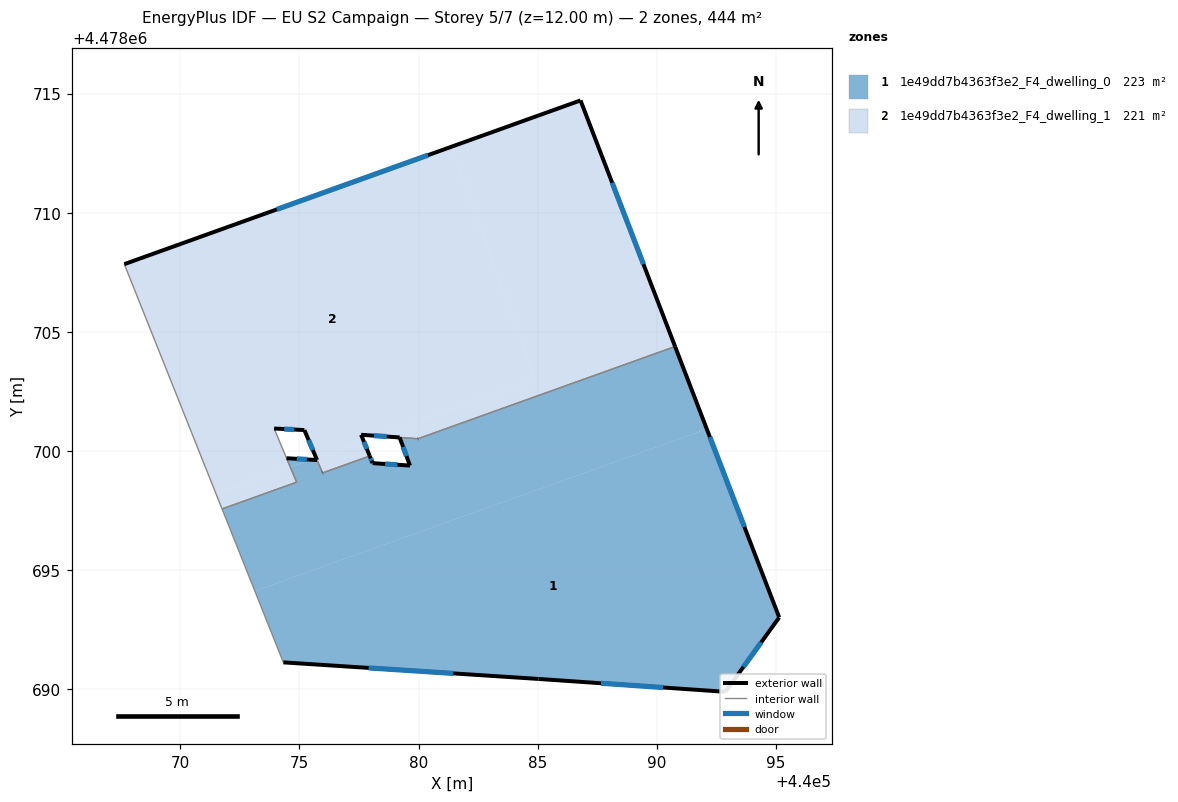
=== STOREY PLAN SPEC (per zone: floor XY polygon, exterior-wall plan segments, windows/doors) ===
zone 1: 1e49dd7b4363f3e2_F4_dwelling_0  (222.8 m²)
  floor: (440075.48, 4478699.64) (440074.46, 4478699.70) (440074.62, 4478699.33)
  floor: (440092.10, 4478700.93) (440090.77, 4478704.39) (440079.97, 4478700.52) (440079.21, 4478700.57) (440079.64, 4478699.39) (440078.07, 4478699.49) (440077.95, 4478699.79) (440075.97, 4478699.08) (440075.74, 4478699.62) (440075.48, 4478699.64) (440074.62, 4478699.33) (440074.88, 4478698.69) (440071.75, 4478697.57) (440073.13, 4478694.13)
  floor: (440092.89, 4478689.89) (440095.14, 4478693.02) (440092.10, 4478700.93) (440073.13, 4478694.13) (440074.33, 4478691.13) (440085.04, 4478690.43)
  exterior wall: (440074.46, 4478699.70) – (440075.74, 4478699.62)  [1.3 m]
    window: (440074.89, 4478699.67) – (440075.31, 4478699.65)  [0.4 m²]
  exterior wall: (440077.95, 4478699.79) – (440078.07, 4478699.49)  [0.3 m]
    window: (440077.99, 4478699.69) – (440078.03, 4478699.59)  [0.1 m²]
  exterior wall: (440078.07, 4478699.49) – (440079.64, 4478699.39)  [1.6 m]
    window: (440078.60, 4478699.46) – (440079.12, 4478699.43)  [0.5 m²]
  exterior wall: (440079.64, 4478699.39) – (440079.21, 4478700.57)  [1.3 m]
    window: (440079.50, 4478699.79) – (440079.35, 4478700.18)  [0.4 m²]
  exterior wall: (440090.77, 4478704.39) – (440095.14, 4478693.02)  [12.2 m]
    window: (440092.23, 4478700.59) – (440093.68, 4478696.82)  [4.0 m²]
  exterior wall: (440095.14, 4478693.02) – (440092.89, 4478689.89)  [3.9 m]
    window: (440094.39, 4478691.97) – (440093.64, 4478690.94)  [1.3 m²]
  exterior wall: (440092.89, 4478689.89) – (440085.04, 4478690.43)  [7.9 m]
    window: (440090.26, 4478690.08) – (440087.66, 4478690.25)  [2.6 m²]
  exterior wall: (440085.04, 4478690.43) – (440074.33, 4478691.13)  [10.7 m]
    window: (440081.46, 4478690.67) – (440077.91, 4478690.90)  [3.5 m²]
  exterior wall: (440075.97, 4478699.08) – (440075.98, 4478699.08)  [0.0 m]
  exterior wall: (440079.97, 4478700.52) – (440079.98, 4478700.52)  [0.0 m]
  interior walls: 7
zone 2: 1e49dd7b4363f3e2_F4_dwelling_1  (220.7 m²)
  floor: (440084.89, 4478703.01) (440081.39, 4478712.78) (440067.65, 4478707.85) (440071.50, 4478698.21) (440074.62, 4478699.33) (440073.94, 4478700.95) (440075.21, 4478700.88) (440075.70, 4478699.72) (440077.69, 4478700.43) (440077.59, 4478700.68) (440078.27, 4478700.64)
  floor: (440077.95, 4478699.79) (440077.69, 4478700.43) (440075.70, 4478699.72) (440075.72, 4478699.67) (440075.75, 4478699.61) (440075.98, 4478699.08)
  floor: (440090.77, 4478704.39) (440086.80, 4478714.72) (440081.39, 4478712.78) (440084.89, 4478703.01) (440078.27, 4478700.64) (440079.98, 4478700.52)
  floor: (440074.88, 4478698.69) (440074.62, 4478699.33) (440071.50, 4478698.21) (440071.75, 4478697.57)
  exterior wall: (440075.74, 4478699.63) – (440075.74, 4478699.62)  [0.0 m]
  exterior wall: (440075.74, 4478699.63) – (440075.21, 4478700.88)  [1.4 m]
    window: (440075.56, 4478700.05) – (440075.39, 4478700.46)  [0.4 m²]
  exterior wall: (440075.21, 4478700.88) – (440073.94, 4478700.95)  [1.3 m]
    window: (440074.78, 4478700.90) – (440074.36, 4478700.93)  [0.4 m²]
  exterior wall: (440067.65, 4478707.85) – (440086.80, 4478714.72)  [20.3 m]
    window: (440074.05, 4478710.14) – (440080.40, 4478712.42)  [6.7 m²]
  exterior wall: (440086.80, 4478714.72) – (440090.77, 4478704.39)  [11.1 m]
    window: (440088.13, 4478711.27) – (440089.44, 4478707.84)  [3.6 m²]
  exterior wall: (440079.97, 4478700.52) – (440079.98, 4478700.52)  [0.0 m]
  exterior wall: (440077.59, 4478700.68) – (440077.95, 4478699.79)  [1.0 m]
    window: (440077.71, 4478700.39) – (440077.83, 4478700.09)  [0.3 m²]
  exterior wall: (440075.97, 4478699.08) – (440075.98, 4478699.08)  [0.0 m]
  exterior wall: (440079.21, 4478700.57) – (440077.59, 4478700.68)  [1.6 m]
    window: (440078.67, 4478700.61) – (440078.13, 4478700.65)  [0.5 m²]
  interior walls: 8

=== DERIVED (storey summary) ===
Building: EU S2 Campaign
Storey: 5 of 7  (floor level z = 12.00 m)
Storey gross floor area: 443.5 m²
Zones on this storey: 2
  - 1e49dd7b4363f3e2_F4_dwelling_0: floor 222.8 m²; exterior wall 39.1 m (117.2 m²); 8 window(s) 12.9 m²; WWR 11.0%
  - 1e49dd7b4363f3e2_F4_dwelling_1: floor 220.7 m²; exterior wall 36.6 m (109.9 m²); 6 window(s) 12.1 m²; WWR 11.0%
Zone adjacency (shared interzone walls):
  - 1e49dd7b4363f3e2_F4_dwelling_0 ↔ 1e49dd7b4363f3e2_F4_dwelling_1